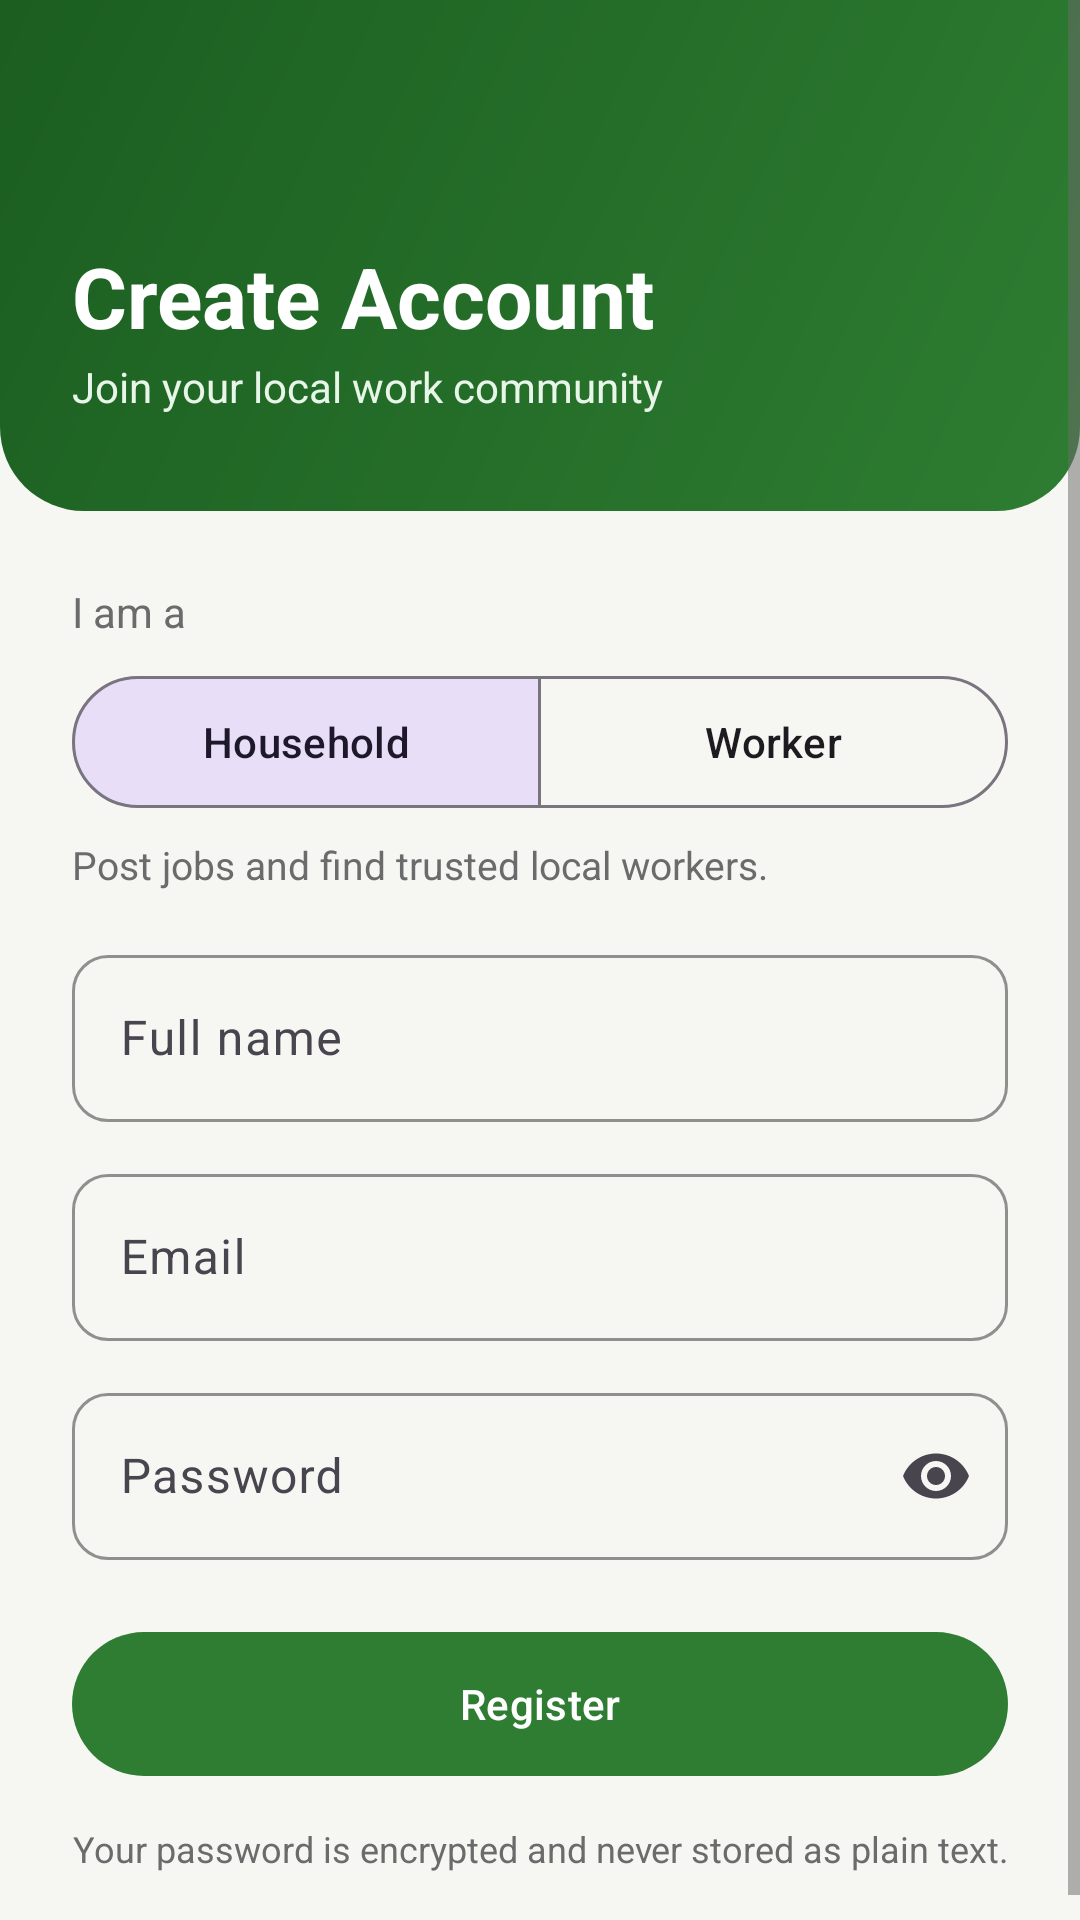

This screen was rendered from an Android layout file. Write that file and the resources it references.
<!-- AndroidManifest.xml: application theme Theme.Msebenzi -->
<!-- res/layout/activity_register.xml -->
<?xml version="1.0" encoding="utf-8"?>
<ScrollView xmlns:android="http://schemas.android.com/apk/res/android"
    xmlns:app="http://schemas.android.com/apk/res-auto"
    android:id="@+id/root"
    android:layout_width="match_parent"
    android:layout_height="match_parent"
    android:fillViewport="true">

    <LinearLayout
        android:layout_width="match_parent"
        android:layout_height="wrap_content"
        android:orientation="vertical">

        <LinearLayout
            android:id="@+id/headerSection"
            android:layout_width="match_parent"
            android:layout_height="wrap_content"
            android:background="@drawable/bg_header"
            android:orientation="vertical"
            android:paddingStart="24dp"
            android:paddingTop="24dp"
            android:paddingEnd="24dp"
            android:paddingBottom="32dp">

            <ImageButton
                android:id="@+id/buttonBack"
                android:layout_width="48dp"
                android:layout_height="48dp"
                android:background="?attr/selectableItemBackgroundBorderless"
                android:contentDescription="@string/back"
                android:src="@drawable/ic_arrow_back" />

            <TextView
                android:layout_width="wrap_content"
                android:layout_height="wrap_content"
                android:layout_marginTop="8dp"
                android:text="@string/create_account"
                android:textColor="@color/white"
                android:textSize="28sp"
                android:textStyle="bold" />

            <TextView
                android:layout_width="wrap_content"
                android:layout_height="wrap_content"
                android:layout_marginTop="2dp"
                android:text="@string/register_subtitle"
                android:textColor="#E8F5E9" />
        </LinearLayout>

        <LinearLayout
            android:layout_width="match_parent"
            android:layout_height="wrap_content"
            android:orientation="vertical"
            android:padding="24dp">

            <TextView
                android:layout_width="wrap_content"
                android:layout_height="wrap_content"
                android:text="@string/i_am_a"
                android:textColor="@color/msebenzi_text_secondary" />

            <com.google.android.material.button.MaterialButtonToggleGroup
                android:id="@+id/toggleRole"
                android:layout_width="match_parent"
                android:layout_height="wrap_content"
                android:layout_marginTop="8dp"
                app:checkedButton="@+id/buttonRoleHousehold"
                app:selectionRequired="true"
                app:singleSelection="true">

                <com.google.android.material.button.MaterialButton
                    android:id="@+id/buttonRoleHousehold"
                    style="@style/Widget.Material3.Button.OutlinedButton"
                    android:layout_width="0dp"
                    android:layout_height="52dp"
                    android:layout_weight="1"
                    android:text="@string/household" />

                <com.google.android.material.button.MaterialButton
                    android:id="@+id/buttonRoleWorker"
                    style="@style/Widget.Material3.Button.OutlinedButton"
                    android:layout_width="0dp"
                    android:layout_height="52dp"
                    android:layout_weight="1"
                    android:text="@string/worker" />
            </com.google.android.material.button.MaterialButtonToggleGroup>

            <TextView
                android:id="@+id/textRoleHint"
                android:layout_width="match_parent"
                android:layout_height="wrap_content"
                android:layout_marginTop="6dp"
                android:text="@string/role_hint_household"
                android:textColor="@color/msebenzi_text_secondary"
                android:textSize="13sp" />

            <com.google.android.material.textfield.TextInputLayout
                android:layout_width="match_parent"
                android:layout_height="wrap_content"
                android:layout_marginTop="16dp"
                android:hint="@string/full_name">

                <com.google.android.material.textfield.TextInputEditText
                    android:id="@+id/inputName"
                    android:layout_width="match_parent"
                    android:layout_height="wrap_content"
                    android:inputType="textPersonName|textCapWords" />
            </com.google.android.material.textfield.TextInputLayout>

            <com.google.android.material.textfield.TextInputLayout
                android:layout_width="match_parent"
                android:layout_height="wrap_content"
                android:layout_marginTop="12dp"
                android:hint="@string/email">

                <com.google.android.material.textfield.TextInputEditText
                    android:id="@+id/inputEmail"
                    android:layout_width="match_parent"
                    android:layout_height="wrap_content"
                    android:inputType="textEmailAddress" />
            </com.google.android.material.textfield.TextInputLayout>

            <com.google.android.material.textfield.TextInputLayout
                android:layout_width="match_parent"
                android:layout_height="wrap_content"
                android:layout_marginTop="12dp"
                android:hint="@string/password"
                app:endIconMode="password_toggle">

                <com.google.android.material.textfield.TextInputEditText
                    android:id="@+id/inputPassword"
                    android:layout_width="match_parent"
                    android:layout_height="wrap_content"
                    android:inputType="textPassword" />
            </com.google.android.material.textfield.TextInputLayout>

            <TextView
                android:id="@+id/textError"
                android:layout_width="match_parent"
                android:layout_height="wrap_content"
                android:layout_marginTop="8dp"
                android:textColor="@color/msebenzi_error"
                android:visibility="gone" />

            <com.google.android.material.button.MaterialButton
                android:id="@+id/buttonRegister"
                android:layout_width="match_parent"
                android:layout_height="56dp"
                android:layout_marginTop="20dp"
                android:text="@string/register"
                app:cornerRadius="28dp" />

            <ProgressBar
                android:id="@+id/progressBar"
                android:layout_width="wrap_content"
                android:layout_height="wrap_content"
                android:layout_gravity="center"
                android:layout_marginTop="12dp"
                android:visibility="gone" />

            <TextView
                android:layout_width="match_parent"
                android:layout_height="wrap_content"
                android:layout_marginTop="12dp"
                android:gravity="center"
                android:text="@string/password_secure_note"
                android:textColor="@color/msebenzi_text_secondary"
                android:textSize="12sp" />
        </LinearLayout>
    </LinearLayout>
</ScrollView>
<!-- resources referenced by this layout -->
<resources>
  <color name="msebenzi_error">#C62828</color>
  <color name="msebenzi_text_secondary">#6B6B6B</color>
  <color name="white">#FFFFFF</color>
  <!-- drawable bg_header (drawable) -->
  <?xml version="1.0" encoding="utf-8"?>
  <shape xmlns:android="http://schemas.android.com/apk/res/android" android:shape="rectangle">
      <gradient
          android:angle="315"
          android:startColor="@color/msebenzi_green_dark"
          android:endColor="@color/msebenzi_green" />
      <corners
          android:bottomLeftRadius="28dp"
          android:bottomRightRadius="28dp" />
  </shape>
  <string name="back">Back</string>
  <string name="create_account">Create Account</string>
  <string name="email">Email</string>
  <string name="full_name">Full name</string>
  <string name="household">Household</string>
  <string name="i_am_a">I am a</string>
  <string name="password">Password</string>
  <string name="password_secure_note">Your password is encrypted and never stored as plain text.</string>
  <string name="register">Register</string>
  <string name="register_subtitle">Join your local work community</string>
  <string name="role_hint_household">Post jobs and find trusted local workers.</string>
  <string name="worker">Worker</string>
  <style name="Theme.Msebenzi" parent="Theme.Material3.Light.NoActionBar">
          <item name="colorPrimary">@color/msebenzi_green</item>
          <item name="colorOnPrimary">@color/white</item>
          <item name="colorPrimaryContainer">@color/msebenzi_green_tint</item>
          <item name="colorOnPrimaryContainer">@color/msebenzi_green_dark</item>
          <item name="colorSecondary">@color/msebenzi_accent</item>
          <item name="colorOnSecondary">@color/msebenzi_text_primary</item>
          <item name="android:windowBackground">@color/msebenzi_neutral_bg</item>
          <item name="android:textColorPrimary">@color/msebenzi_text_primary</item>
          <item name="android:textColorSecondary">@color/msebenzi_text_secondary</item>
          <item name="android:windowLightStatusBar">false</item>
          <item name="android:windowLightNavigationBar">true</item>
          <item name="materialCardViewStyle">@style/Widget.Msebenzi.CardView</item>
          <item name="textInputStyle">@style/Widget.Msebenzi.TextInputLayout</item>
      </style>
  <color name="msebenzi_green_dark">#1B5E20</color>
  <color name="msebenzi_green">#2E7D32</color>
  <color name="msebenzi_green_tint">#E8F5E9</color>
  <color name="msebenzi_accent">#F9A825</color>
  <color name="msebenzi_text_primary">#1C1C1C</color>
  <color name="msebenzi_neutral_bg">#F6F7F3</color>
  <style name="Widget.Msebenzi.CardView" parent="Widget.Material3.CardView.Elevated">
          <item name="cardCornerRadius">16dp</item>
          <item name="cardElevation">2dp</item>
          <item name="cardBackgroundColor">@color/msebenzi_surface</item>
      </style>
  <style name="Widget.Msebenzi.TextInputLayout" parent="Widget.Material3.TextInputLayout.OutlinedBox">
          <item name="boxCornerRadiusTopStart">12dp</item>
          <item name="boxCornerRadiusTopEnd">12dp</item>
          <item name="boxCornerRadiusBottomStart">12dp</item>
          <item name="boxCornerRadiusBottomEnd">12dp</item>
          <item name="boxStrokeColor">@color/msebenzi_green</item>
      </style>
  <color name="msebenzi_surface">#FFFFFF</color>
</resources>
